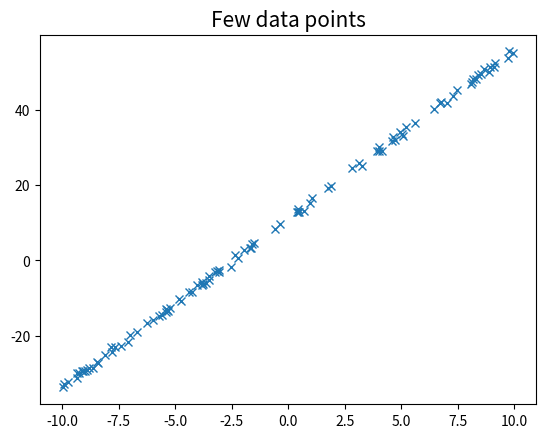
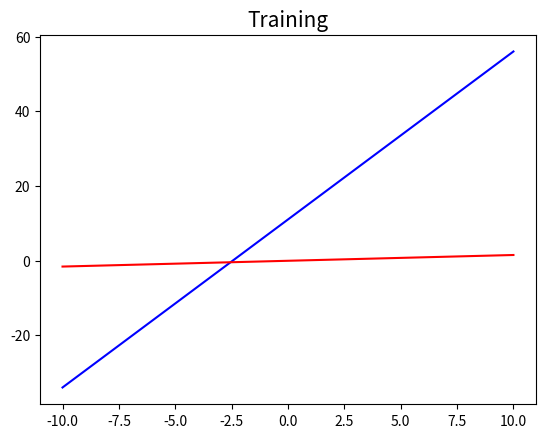
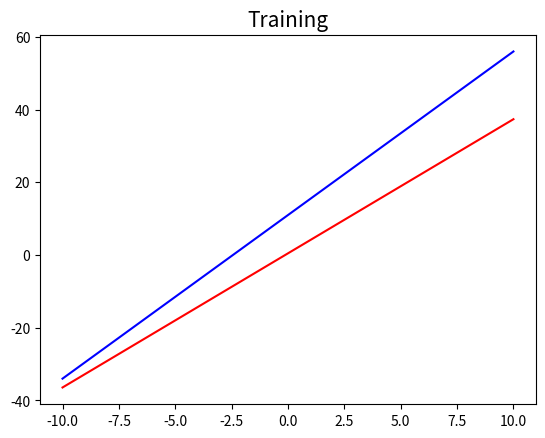
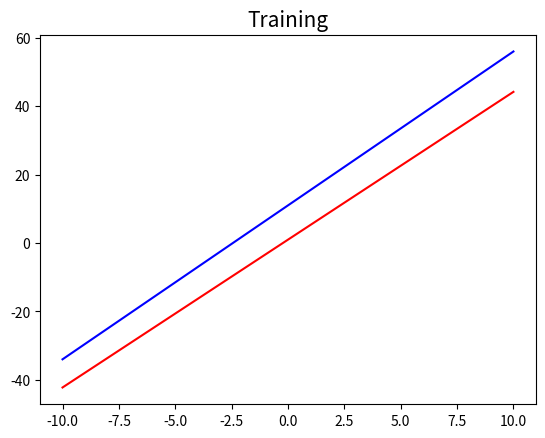
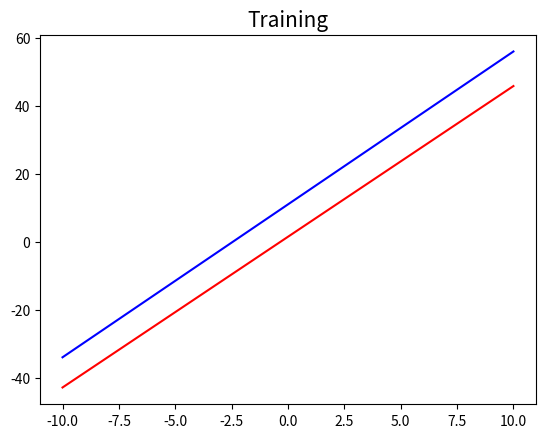
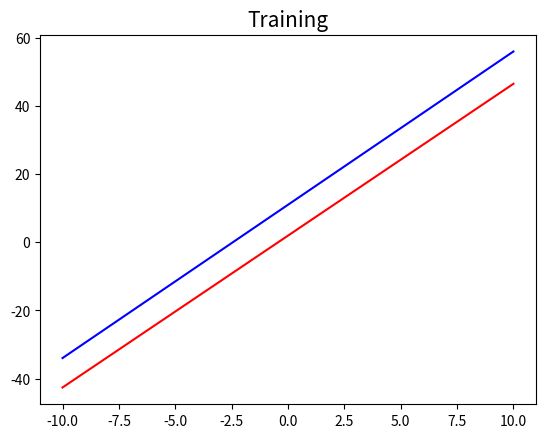
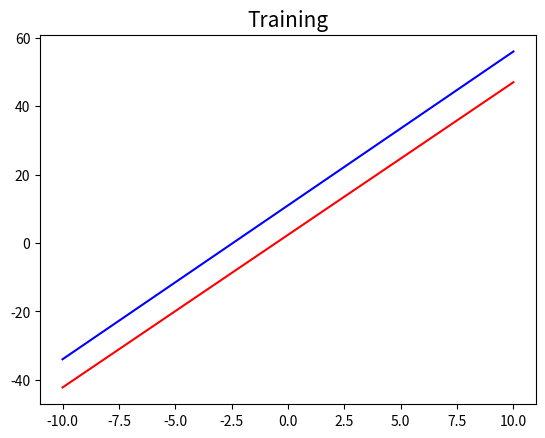
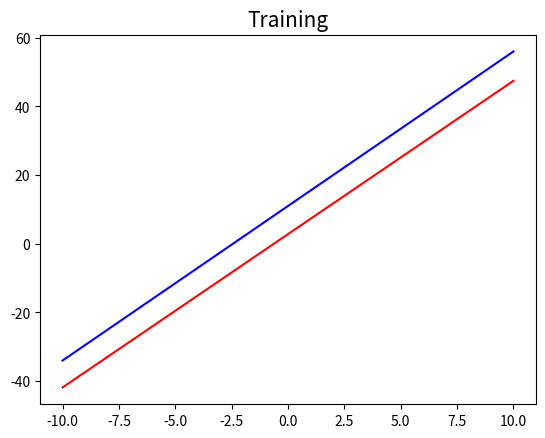
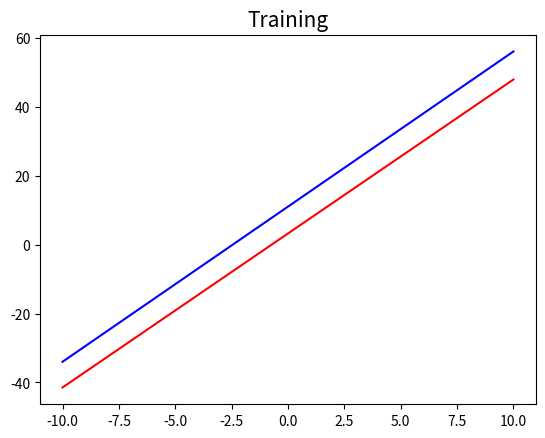
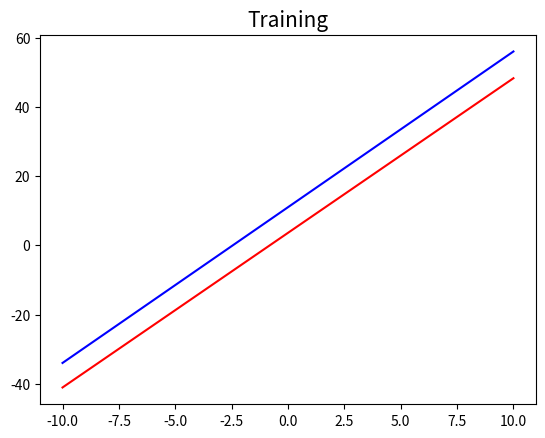
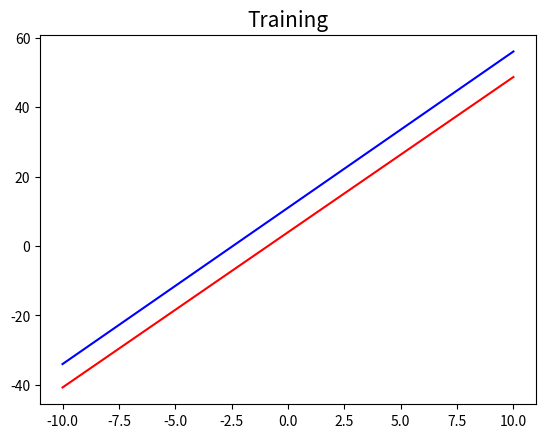
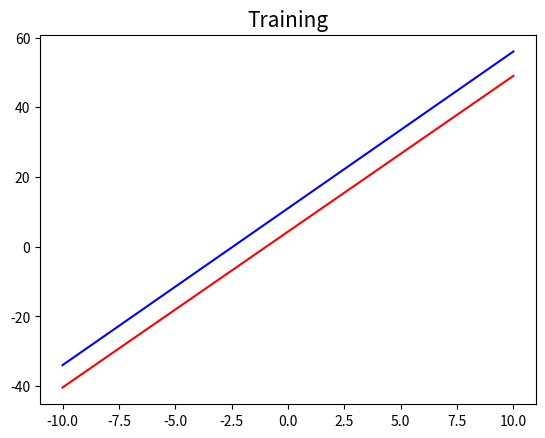
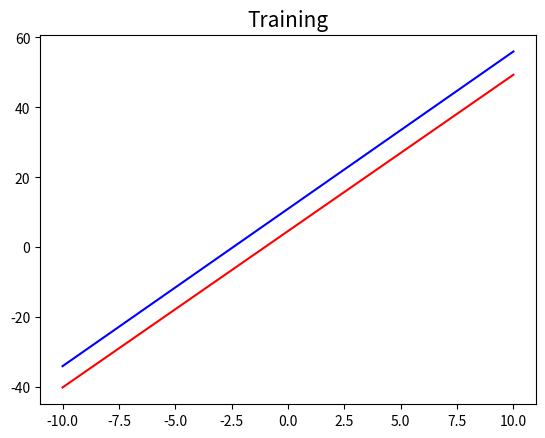
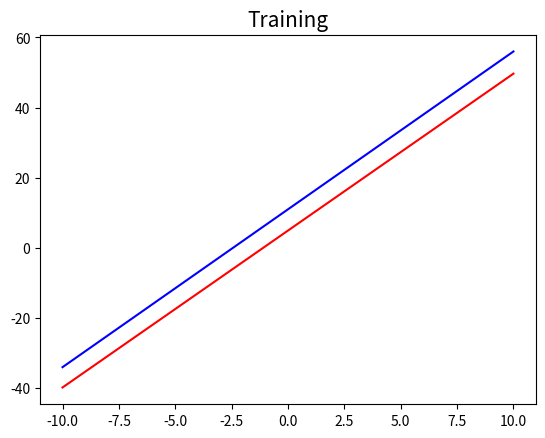
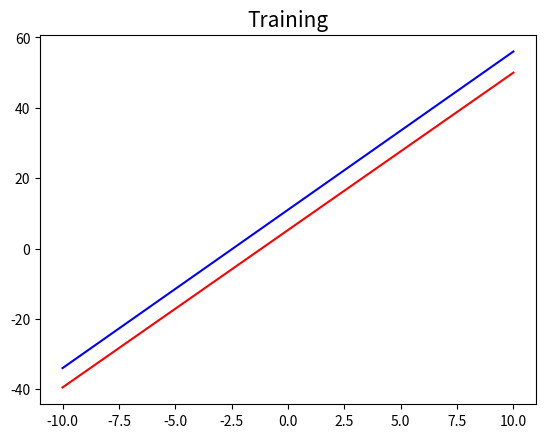
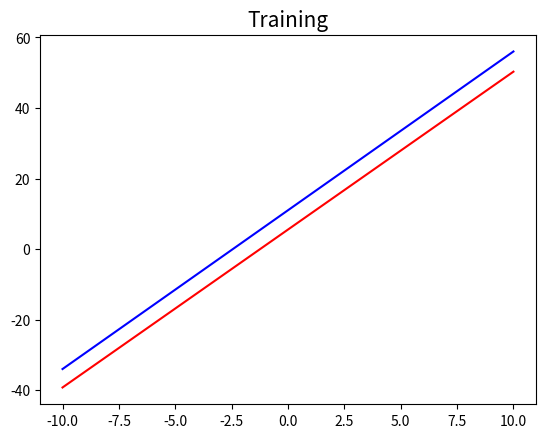

Here is the Python script that generated these plots, in order:
import numpy as np

Number_of_points = 1000
X_data = np.linspace(-10,10,Number_of_points)
W0_true = 11
W1_true = 4.5
Y_data = W1_true*X_data + W0_true + np.random.normal(0,0.5,Number_of_points)

Number_of_training = int(Number_of_points*0.8)
Number_of_testing = int(Number_of_points*0.2)
index = np.random.permutation(Number_of_points) #A random permutation of 1..N is generated

X_train = X_data[index[:Number_of_training]] 
Y_train = Y_data[index[:Number_of_training]]

X_test = X_data[index[Number_of_training:]]
Y_test = Y_data[index[Number_of_training:]]

import matplotlib.pyplot as plt
def plot(x,y,title):
    fig,(ax1) = plt.subplots(1)
    if title!='Loss':
        ax1.plot(x,y,'x')
    else:
        ax1.plot(x,y)
        
    ax1.set_title(title, fontdict={'fontsize': 15, 'fontweight': 'medium'})
    
def plot_curve(x,y,W0,W1,title):
    fig,(ax1) = plt.subplots(1)
    #ax1.plot(x,y,'x')
    ax1.set_title(title, fontdict={'fontsize': 15, 'fontweight': 'medium'})
    y = W0 + W1*x
    #ax1.plot(x,y,'o')
    ax1.plot([X_data[0],X_data[-1]],[W0_true+W1_true*X_data[0],W0_true+W1_true*X_data[-1]],color = 'blue')
    ax1.plot([X_data[0],X_data[-1]],[W0+W1*X_data[0],W0+W1*X_data[-1]],color = 'red')

    
plot(X_train[0:100],Y_train[0:100],'Few data points')


def compute_loss(x,y,W0,W1):
    return np.sum(np.power(W0+W1*x - y,2))/(2.0*Number_of_training)
    

Epochs = 1000
learning_rate = 0.001
W0 = np.random.normal(0,0.2,1)
W1 = np.random.normal(0,0.2,1)
Loss = []
for epoch in range(Epochs):
    dW0 = 0;dW1 = 0
    for n in range(Number_of_training):
        dW0 = dW0 + (W0 + W1*X_train[n] - Y_train[n])*1
        dW1 = dW1 + (W0 + W1*X_train[n] - Y_train[n])*X_train[n]
    W0 = W0 - learning_rate*dW0/Number_of_training
    W1 = W1 - learning_rate*dW1/Number_of_training
    Loss.append(compute_loss(X_train,Y_train,W0,W1))
    if epoch%50==0:        
        plot_curve(X_train,Y_train,W0,W1,'Training')
        print("Epoch : "+str(epoch)+"\\"+str(Epochs) + " Train loss: "+str(compute_loss(X_train,Y_train,W0,W1)))
            #plot_curve(X_train,Y_train,W,'Training')


plot(range(len(Loss)),Loss,'Loss')
    
        
    
        




